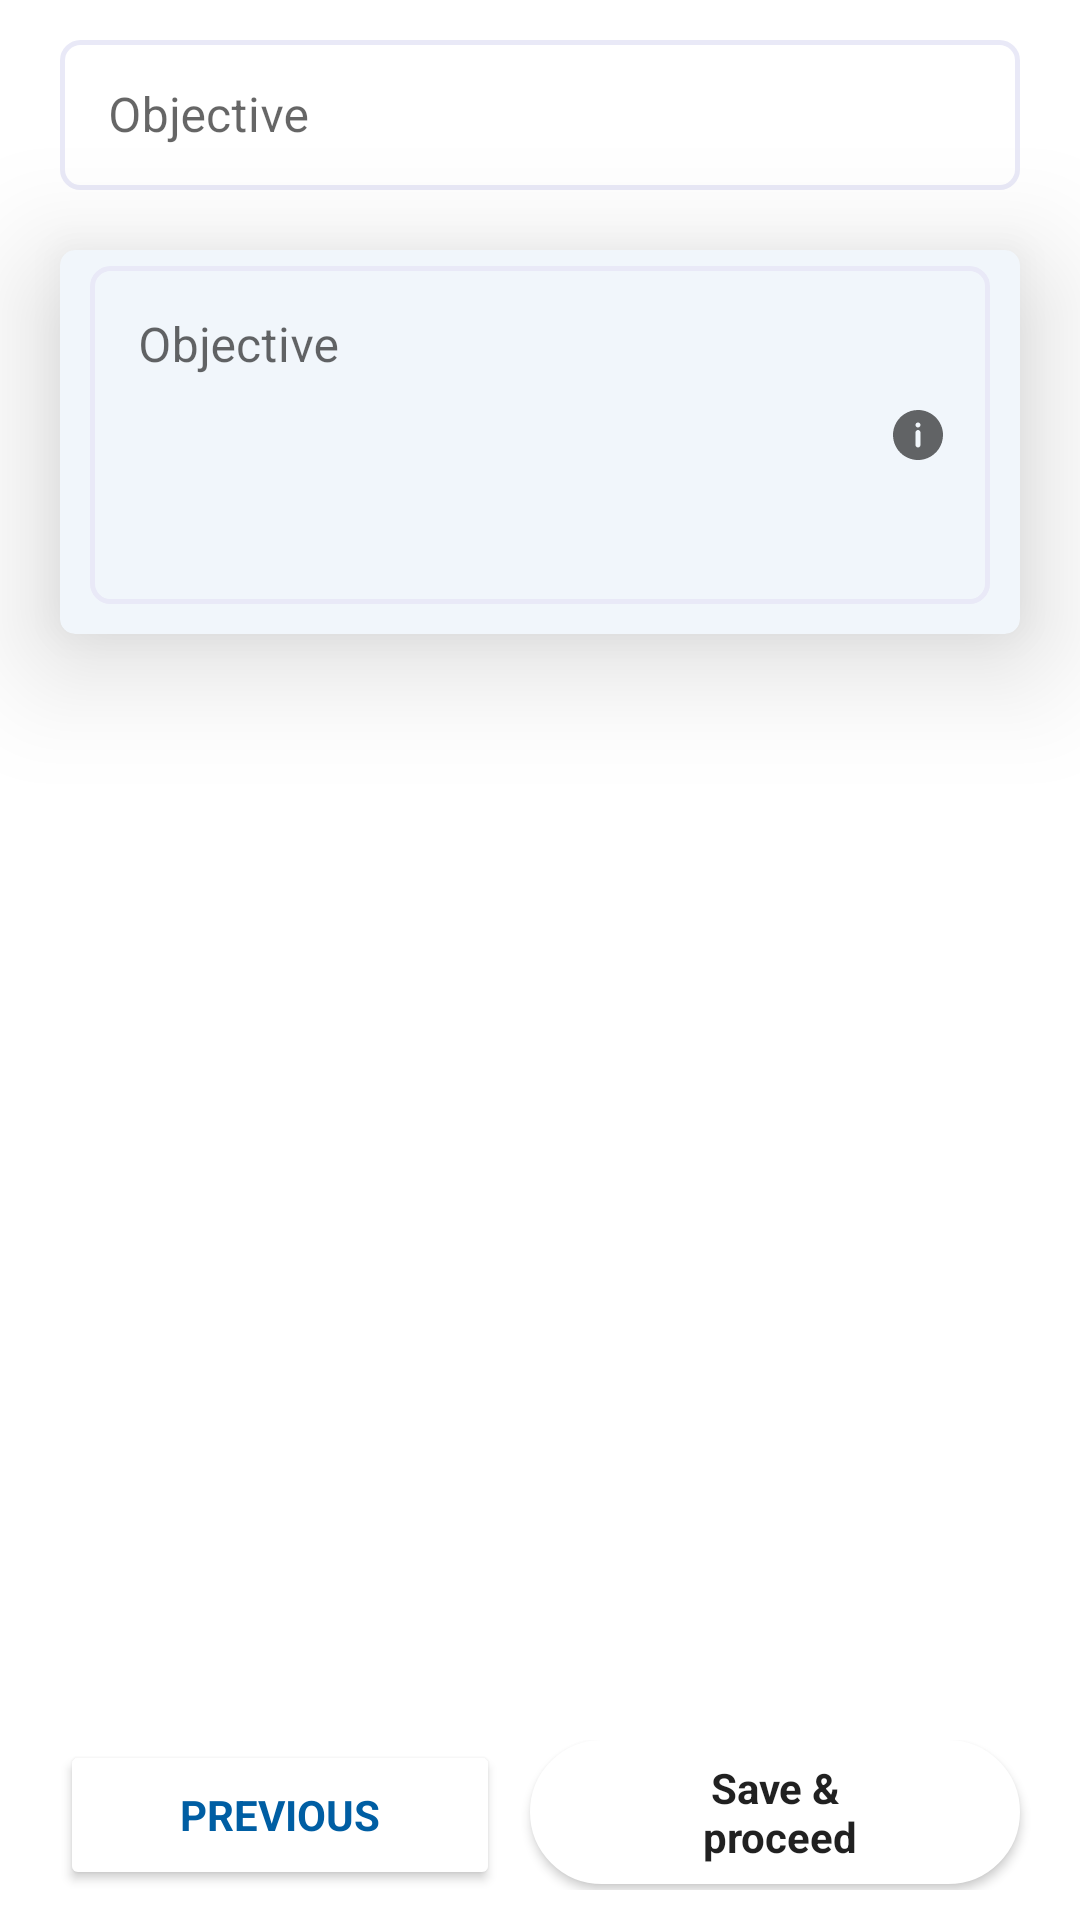

Here is an Android app screen rendered from its layout file. Give the layout XML and the strings, colors and styles it references.
<!-- AndroidManifest.xml: application theme Theme.ToknResumeBuilder -->
<!-- res/layout/fragment_objective.xml -->
<?xml version="1.0" encoding="utf-8"?>
<androidx.constraintlayout.widget.ConstraintLayout xmlns:android="http://schemas.android.com/apk/res/android"
    xmlns:app="http://schemas.android.com/apk/res-auto"
    android:layout_width="match_parent"
    android:layout_height="match_parent"
    android:layout_marginTop="20dp">

    <com.google.android.material.textfield.TextInputLayout
        android:id="@+id/etObjTitleLayout"
        style="@style/Widget.MaterialComponents.TextInputLayout.OutlinedBox"
        android:layout_width="match_parent"
        android:layout_height="0dp"
        android:layout_marginTop="8dp"
        android:hint="@string/objective"
        app:boxStrokeColor="#808080"
        app:layout_constraintEnd_toEndOf="parent"
        app:layout_constraintStart_toStartOf="parent"
        app:layout_constraintTop_toTopOf="parent">

        <com.google.android.material.textfield.TextInputEditText
            android:id="@+id/etObjTitle"
            android:layout_width="match_parent"
            android:layout_height="50dp"
            android:layout_marginStart="20dp"
            android:layout_marginEnd="20dp"
            android:layout_marginBottom="10dp"
            android:background="@drawable/edit_text_bg"
            android:inputType="textPersonName" />
    </com.google.android.material.textfield.TextInputLayout>

    <androidx.cardview.widget.CardView
        android:id="@+id/objectivecard"
        android:layout_width="match_parent"
        android:layout_height="wrap_content"
        android:layout_marginStart="20dp"
        android:layout_marginTop="10dp"
        android:layout_marginEnd="20dp"
        app:cardBackgroundColor="#F1F6FB"
        app:cardCornerRadius="5dp"
        app:cardElevation="24dp"
        app:cardMaxElevation="36dp"
        app:layout_constraintEnd_toEndOf="parent"
        app:layout_constraintStart_toStartOf="parent"
        app:layout_constraintTop_toBottomOf="@+id/etObjTitleLayout">

    <com.google.android.material.textfield.TextInputLayout
        android:id="@+id/etObjLayout"
        style="@style/Widget.MaterialComponents.TextInputLayout.OutlinedBox"
        android:layout_width="match_parent"
        android:layout_height="wrap_content"
        android:hint="@string/objective"
        app:endIconDrawable="@drawable/info"
        app:endIconMode="custom"
        app:layout_constraintStart_toStartOf="parent"
        app:layout_constraintTop_toBottomOf="@+id/etObjTitleLayout">

        <com.google.android.material.textfield.TextInputEditText
            android:id="@+id/etObjective"
            android:layout_width="match_parent"
            android:layout_height="wrap_content"
            android:layout_margin="10dp"
            android:background="@drawable/edit_text_bg"
            android:gravity="start"
            android:inputType="textMultiLine"
            android:lines="4" />

    </com.google.android.material.textfield.TextInputLayout>
    </androidx.cardview.widget.CardView>

    <LinearLayout
        android:id="@+id/llButtons"
        android:layout_width="match_parent"
        android:layout_height="wrap_content"
        android:layout_marginBottom="10dp"
        android:baselineAligned="false"
        android:orientation="horizontal"
        android:visibility="visible"
        app:layout_constraintBottom_toBottomOf="parent"
        app:layout_constraintStart_toStartOf="parent">

        <Button
            android:id="@+id/btnPrevious"
            android:layout_width="wrap_content"
            android:layout_height="50dp"
            android:layout_marginStart="20dp"
            android:layout_marginEnd="10dp"
            android:layout_weight="0.75"
            android:backgroundTint="@color/white"
            android:text="@string/previous"
            android:textColor="@color/color_primary"
            android:textStyle="bold"
            app:cornerRadius="10dp" />


        <Button
            android:id="@+id/btnSave"
            android:layout_width="wrap_content"
            android:layout_height="wrap_content"
            android:layout_marginEnd="20dp"
            android:layout_weight="1"
            android:background="@drawable/button_bg"
            android:text="@string/save_amp_n_proceed"
            android:textAllCaps="false"
            android:textStyle="bold"
            app:cornerRadius="10dp"
            app:layout_constraintBottom_toBottomOf="parent"
            app:layout_constraintEnd_toEndOf="parent"
            app:layout_constraintStart_toStartOf="parent" />
    </LinearLayout>
</androidx.constraintlayout.widget.ConstraintLayout>
<!-- resources referenced by this layout -->
<resources>
  <color name="color_primary">#005EA3</color>
  <color name="white">#FFFFFFFF</color>
  <!-- drawable button_bg (drawable) -->
  <?xml version="1.0" encoding="utf-8"?>
  <shape xmlns:android="http://schemas.android.com/apk/res/android"
      android:shape="rectangle">
      <gradient
          android:endColor="@color/color_primary"
          android:startColor="@color/color_primary" />
      <solid android:color="@color/white"/>
      <padding
          android:bottom="2dp"
          android:left="2dp"
          android:right="2dp"
          android:top="2dp" />
      <corners android:radius="50dip" />
      <stroke
          android:width="1dp"
          android:color="@color/white" />
  </shape>
  <!-- drawable edit_text_bg (drawable) -->
  <?xml version="1.0" encoding="utf-8"?>
  <shape
      xmlns:android="http://schemas.android.com/apk/res/android"
      android:shape="rectangle">
  
      <stroke
          android:width="1.5dp"
          android:color="#E9E9F7" />
  
      <corners
          android:radius="6dp" />
  
  </shape>
  <!-- drawable info (drawable) -->
  <vector xmlns:android="http://schemas.android.com/apk/res/android"
      android:width="20dp"
      android:height="20dp"
      android:viewportWidth="20"
      android:viewportHeight="20">
    <path
        android:pathData="M10.0001,1.6666C8.3519,1.6666 6.7407,2.1554 5.3703,3.071C3.9999,3.9867 2.9318,5.2882 2.3011,6.8109C1.6704,8.3336 1.5053,10.0092 1.8269,11.6257C2.1484,13.2422 2.9421,14.7271 4.1075,15.8925C5.273,17.058 6.7578,17.8516 8.3743,18.1732C9.9908,18.4947 11.6664,18.3297 13.1891,17.699C14.7118,17.0682 16.0133,16.0001 16.929,14.6297C17.8447,13.2593 18.3334,11.6481 18.3334,10C18.3334,8.9056 18.1179,7.822 17.6991,6.8109C17.2803,5.7999 16.6665,4.8812 15.8926,4.1074C15.1188,3.3336 14.2002,2.7197 13.1891,2.301C12.1781,1.8822 11.0944,1.6666 10.0001,1.6666ZM10.8334,13.3333C10.8334,13.5543 10.7456,13.7663 10.5893,13.9225C10.4331,14.0788 10.2211,14.1666 10.0001,14.1666C9.7791,14.1666 9.5671,14.0788 9.4108,13.9225C9.2545,13.7663 9.1667,13.5543 9.1667,13.3333V9.1666C9.1667,8.9456 9.2545,8.7337 9.4108,8.5774C9.5671,8.4211 9.7791,8.3333 10.0001,8.3333C10.2211,8.3333 10.4331,8.4211 10.5893,8.5774C10.7456,8.7337 10.8334,8.9456 10.8334,9.1666V13.3333ZM10.0001,7.5C9.8353,7.5 9.6742,7.4511 9.5371,7.3595C9.4001,7.268 9.2933,7.1378 9.2302,6.9855C9.1671,6.8333 9.1506,6.6657 9.1828,6.504C9.2149,6.3424 9.2943,6.1939 9.4108,6.0774C9.5274,5.9608 9.6759,5.8815 9.8375,5.8493C9.9992,5.8172 10.1667,5.8337 10.319,5.8967C10.4713,5.9598 10.6014,6.0666 10.693,6.2036C10.7845,6.3407 10.8334,6.5018 10.8334,6.6666C10.8334,6.8876 10.7456,7.0996 10.5893,7.2559C10.4331,7.4122 10.2211,7.5 10.0001,7.5Z"
        android:fillColor="#737373"/>
  </vector>
  <string name="objective">Objective</string>
  <string name="previous">Previous</string>
  <string name="save_amp_n_proceed">Save &amp;\n proceed</string>
  <style name="Theme.ToknResumeBuilder" parent="Theme.MaterialComponents.Light.NoActionBar">
          <item name="fontFamily">@font/inter</item>
          <item name="actionMenuTextAppearance">@style/MyMenuTextAppearance</item>
  
  
      
          <item name="colorPrimary">@color/color_primary</item>
          <item name="colorPrimaryVariant">@color/white</item>
          <item name="colorOnPrimary">@color/white</item>
          
          <item name="colorSecondary">@color/teal_700</item>
          <item name="colorSecondaryVariant">@color/teal_700</item>
          <item name="colorOnSecondary">@color/black</item>
          
          <item name="android:statusBarColor" tools:targetApi="l">?attr/colorPrimaryVariant</item>
          <item name="android:windowLightStatusBar">true</item>
  
          
      </style>
  <style name="MyMenuTextAppearance" parent="android:TextAppearance.Holo.Widget.ActionBar.Menu">
          <item name="android:textAllCaps">false</item>
      </style>
  <color name="teal_700">#FF018786</color>
  <color name="black">#FF000000</color>
</resources>
